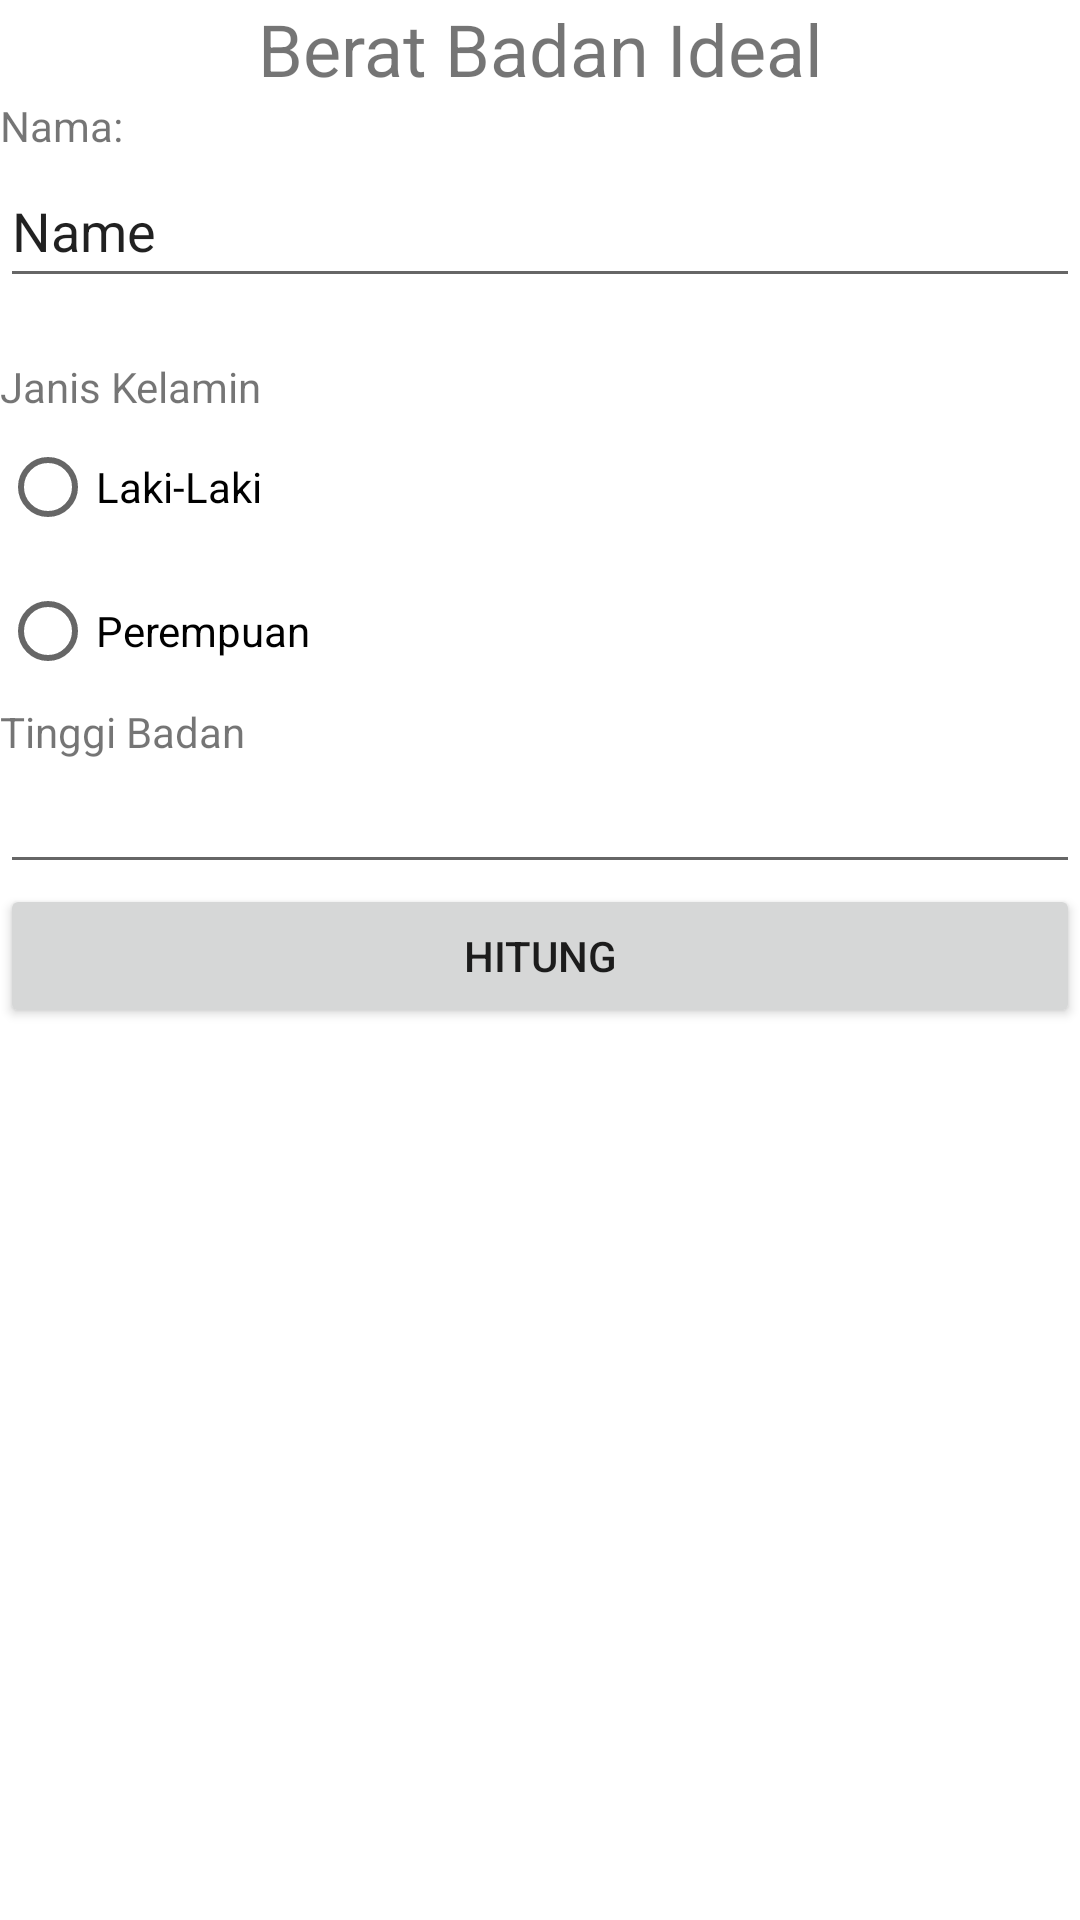

This screen was rendered from an Android layout file. Write that file and the resources it references.
<!-- AndroidManifest.xml: application theme Theme.Beratbadan -->
<!-- res/layout/activity_main.xml -->
<LinearLayout xmlns:android="http://schemas.android.com/apk/res/android"
    xmlns:app="http://schemas.android.com/apk/res-auto"
    xmlns:tools="http://schemas.android.com/tools"
    android:id="@+id/Nama"
    android:layout_width="match_parent"
    android:layout_height="match_parent"
    android:orientation="vertical"
    tools:context=".MainActivity">

    <TextView
        android:id="@+id/textView2"
        android:layout_width="match_parent"
        android:layout_height="wrap_content"
        android:gravity="center_horizontal"
        android:text="Berat Badan Ideal"
        android:textSize="24dp" />

    <TextView
        android:id="@+id/textView3"
        android:layout_width="match_parent"
        android:layout_height="wrap_content"
        android:text="Nama:" />

    <EditText
        android:id="@+id/Namafield"
        android:layout_width="match_parent"
        android:layout_height="wrap_content"
        android:ems="10"
        android:inputType="textPersonName"
        android:minHeight="48dp"
        android:text="Name" />

    <TextView
        android:layout_marginTop="20dp"
        android:id="@+id/textView4"
        android:layout_width="match_parent"
        android:layout_height="wrap_content"
        android:text="Janis Kelamin" />

    <RadioGroup
        android:id="@+id/groupid"
        android:layout_width="match_parent"
        android:layout_height="match_parent">

        <RadioButton
            android:id="@+id/lakilaki"
            android:layout_width="match_parent"
            android:layout_height="wrap_content"
            android:text="Laki-Laki" />

        <RadioButton
            android:id="@+id/perempuan"
            android:layout_width="match_parent"
            android:layout_height="wrap_content"
            android:text="Perempuan" />

        <TextView
            android:id="@+id/textView5"
            android:layout_width="match_parent"
            android:layout_height="wrap_content"
            android:text="Tinggi Badan" />

        <EditText
            android:id="@+id/fieldtinggi"
            android:layout_width="match_parent"
            android:layout_height="wrap_content"
            android:ems="10"
            android:inputType="number" />

        <Button
            android:id="@+id/hitung"
            android:layout_width="match_parent"
            android:layout_height="wrap_content"
            android:text="Hitung" />

        <androidx.recyclerview.widget.RecyclerView
            android:id="@+id/recyclerview"
            android:layout_width="match_parent"
            android:layout_height="match_parent"
            tools:listitem="@layout/recycler_view_item" />

    </RadioGroup>

</LinearLayout>
<!-- res/layout/recycler_view_item.xml (included above) -->
<?xml version="1.0" encoding="utf-8"?>
<RelativeLayout xmlns:android="http://schemas.android.com/apk/res/android"
    xmlns:app="http://schemas.android.com/apk/res-auto"
    xmlns:tools="http://schemas.android.com/tools"
    android:layout_width="match_parent"
    android:layout_height="wrap_content">


    <TextView
        android:id="@+id/Nama"
        android:layout_width="wrap_content"
        android:layout_height="wrap_content"
        android:layout_alignParentStart="true"
        android:layout_marginStart="4dp"

        android:gravity="start"
        android:text="Mahendra Khamal Akbar" />

    <TextView
        android:id="@+id/jeniskelamin"
        android:layout_width="wrap_content"
        android:layout_height="wrap_content"
        android:layout_marginEnd="70dp"
        android:layout_toStartOf="@+id/beratbadan"
        android:text="Laki-Laki" />

    <TextView
        android:id="@+id/tinngibadan"
        android:layout_width="wrap_content"
        android:layout_height="wrap_content"

        android:layout_marginEnd="17dp"
        android:layout_toStartOf="@+id/beratbadan"
        android:text="175" />

    <TextView
        android:id="@+id/beratbadan"
        android:layout_width="wrap_content"
        android:layout_height="wrap_content"
        android:layout_alignParentEnd="true"

        android:text="65" />

</RelativeLayout>
<!-- resources referenced by this layout -->
<resources>
  <style name="Theme.Beratbadan" parent="Theme.MaterialComponents.DayNight.DarkActionBar">
          
          <item name="colorPrimary">@color/purple_500</item>
          <item name="colorPrimaryVariant">@color/purple_700</item>
          <item name="colorOnPrimary">@color/white</item>
          
          <item name="colorSecondary">@color/teal_200</item>
          <item name="colorSecondaryVariant">@color/teal_700</item>
          <item name="colorOnSecondary">@color/black</item>
          
          <item name="android:statusBarColor">?attr/colorPrimaryVariant</item>
          
      </style>
  <!-- not gathered from this repository: default colours our renderer supplied (Android Studio template values) -->
  <color name="purple_500">#FF6200EE</color>
  <color name="purple_700">#FF3700B3</color>
  <color name="teal_200">#FF03DAC5</color>
  <color name="teal_700">#FF018786</color>
  <color name="black">#FF000000</color>
  <color name="white">#FFFFFFFF</color>
</resources>
